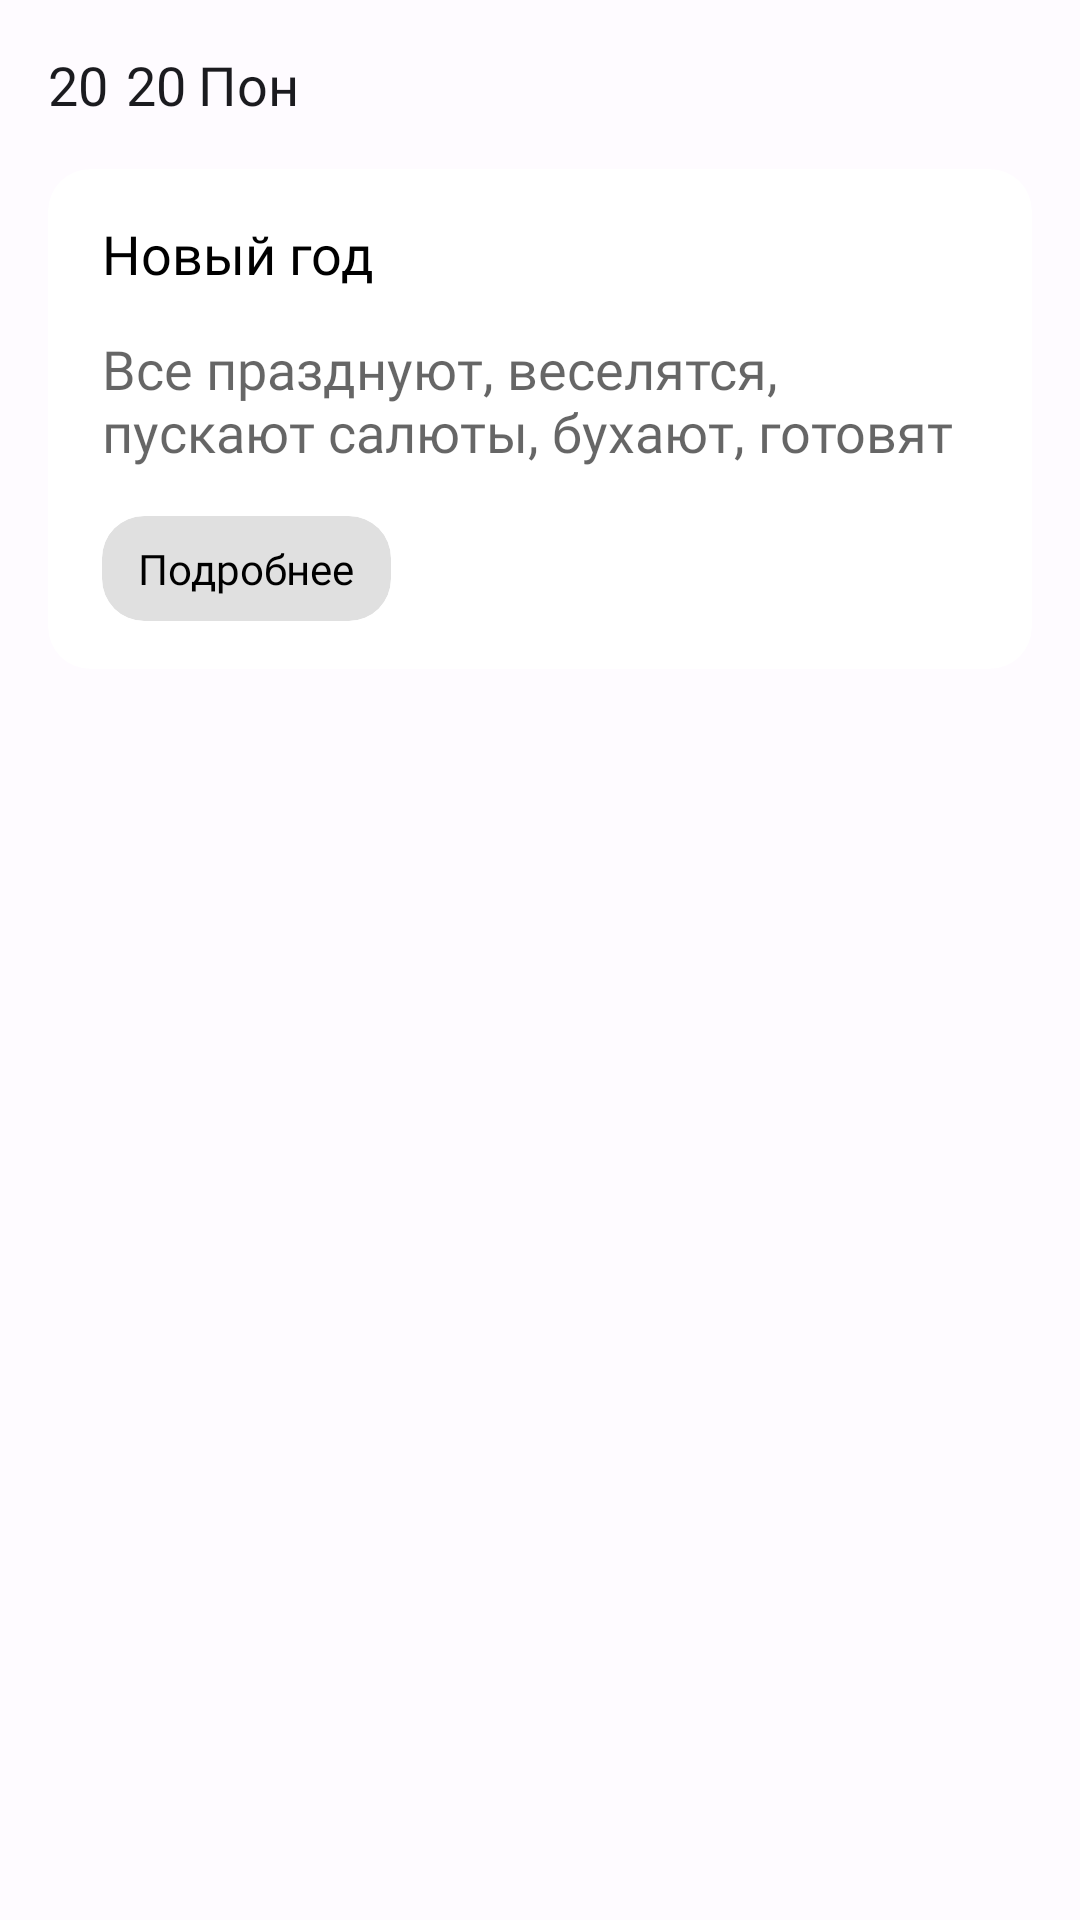

Android layout source for this screen:
<!-- AndroidManifest.xml: application theme Theme.КалендарьРФ -->
<!-- res/layout/recycler_view_item.xml -->
<?xml version="1.0" encoding="utf-8"?>
<LinearLayout xmlns:android="http://schemas.android.com/apk/res/android"
    xmlns:app="http://schemas.android.com/apk/res-auto"
    android:layout_width="match_parent"
    android:layout_height="wrap_content"
    android:orientation="vertical">


    <LinearLayout
        android:layout_width="match_parent"
        android:layout_height="wrap_content"
        android:layout_marginBottom="0dp"
        android:orientation="vertical">

        <LinearLayout
            android:layout_width="match_parent"
            android:layout_height="wrap_content"
            android:layout_marginTop="16dp"
            android:layout_marginBottom="16dp"
            android:orientation="horizontal">

            <TextView
                android:id="@+id/textViewDay"
                android:layout_width="wrap_content"
                android:layout_height="wrap_content"
                android:layout_gravity="center"
                android:layout_marginStart="0dp"
                android:layout_marginEnd="4dp"
                android:fontFamily="@font/sf_pro_display_regular"
                android:gravity="bottom|center"
                android:paddingStart="16dp"
                android:text="20"
                android:textColor="?attr/colorOnBackground"
                android:textSize="18sp" />

            <TextView
                android:id="@+id/textViewMonth"
                android:layout_width="wrap_content"
                android:layout_height="wrap_content"
                android:layout_gravity="center"
                android:layout_marginStart="2dp"
                android:layout_marginEnd="0dp"
                android:fontFamily="@font/sf_pro_display_regular"
                android:gravity="bottom|center"
                android:text="20"
                android:textColor="?attr/colorOnBackground"
                android:textSize="18sp" />

            <TextView
                android:id="@+id/textViewClickDate"
                android:layout_width="wrap_content"
                android:layout_height="wrap_content"
                android:layout_gravity="center|start"
                android:layout_marginStart="4dp"
                android:layout_marginEnd="16dp"
                android:fontFamily="@font/sf_pro_display_regular"
                android:gravity="center"
                android:text="Пон"
                android:textColor="?attr/colorOnBackground"
                android:textSize="18sp" />

        </LinearLayout>

    </LinearLayout>

    <ImageView
        android:id="@+id/imageViewDivider"
        android:layout_width="match_parent"
        android:layout_height="wrap_content"
        android:layout_marginStart="48dp"
        android:layout_marginTop="16dp"
        android:layout_marginEnd="48dp"
        android:visibility="gone"
        app:srcCompat="@drawable/divider" />

    <androidx.cardview.widget.CardView
        android:id="@+id/cardViewBig"
        android:layout_width="match_parent"
        android:layout_height="wrap_content"
        android:layout_marginHorizontal="16dp"
        android:layout_marginTop="0dp"
        android:layout_marginBottom="8dp"
        app:cardCornerRadius="14dp"
        app:cardElevation="0dp">

        <LinearLayout
            android:layout_width="match_parent"
            android:layout_height="match_parent"
            android:orientation="horizontal">

            <ImageView
                android:id="@+id/imageViewColor"
                android:layout_width="match_parent"
                android:layout_height="match_parent"
                android:layout_weight="8"
                android:visibility="gone" />

            <LinearLayout
                android:layout_width="match_parent"
                android:layout_height="match_parent"
                android:layout_weight="1"
                android:orientation="vertical">

                <TextView
                    android:id="@+id/textViewName"
                    android:layout_width="match_parent"
                    android:layout_height="wrap_content"
                    android:fontFamily="@font/sf_pro_display_medium"
                    android:paddingHorizontal="18dp"
                    android:paddingTop="16dp"
                    android:text="Новый год"
                    android:textAlignment="viewStart"
                    android:textColor="#000"
                    android:textSize="18sp" />

                <TextView
                    android:id="@+id/textViewDesc"
                    android:layout_width="match_parent"
                    android:layout_height="wrap_content"
                    android:fontFamily="@font/sf_pro_display_medium"
                    android:maxLines="2"
                    android:paddingHorizontal="18dp"
                    android:paddingTop="14dp"
                    android:text="Все празднуют, веселятся, пускают салюты, бухают, готовят оливье, едят очень много еды (оливье)"
                    android:textAlignment="viewStart"
                    android:textColor="#99000000"
                    android:textSize="18sp" />



                <androidx.cardview.widget.CardView
                    android:id="@+id/bCard"
                    android:layout_width="wrap_content"
                    android:layout_height="wrap_content"
                    android:layout_gravity="start"
                    android:layout_marginHorizontal="18dp"
                    android:layout_marginVertical="16dp"
                    app:cardBackgroundColor="#33656565"
                    app:cardCornerRadius="14dp"
                    app:cardElevation="0dp">

                    <TextView
                        android:id="@+id/bTextView"
                        android:layout_width="wrap_content"
                        android:layout_height="wrap_content"
                        android:background="@drawable/calendar_button_background"
                        android:fontFamily="@font/sf_pro_display_medium"
                        android:paddingStart="12dp"
                        android:paddingTop="8dp"
                        android:paddingEnd="12dp"
                        android:paddingBottom="8dp"
                        android:text="Подробнее"
                        android:textColor="#000"
                        android:textSize="14sp" />

                </androidx.cardview.widget.CardView>

            </LinearLayout>
        </LinearLayout>
    </androidx.cardview.widget.CardView>
</LinearLayout>
<!-- resources referenced by this layout -->
<resources>
  <!-- drawable calendar_button_background (drawable) -->
  <?xml version="1.0" encoding="utf-8"?>
  <ripple xmlns:android="http://schemas.android.com/apk/res/android"
      xmlns:tools="http://schemas.android.com/tools"
      android:color="?attr/colorOnSecondary">
      <item android:id="@android:id/mask">
          <shape android:shape="rectangle">
              <solid android:color="#33000000" />
  
          </shape>
      </item>
      <item>
          <shape android:shape="rectangle">
              <solid android:color="@android:color/transparent" />
          </shape>
      </item>
  </ripple>
  <!-- drawable divider (drawable) -->
  <?xml version="1.0" encoding="utf-8"?>
  <shape xmlns:android="http://schemas.android.com/apk/res/android"
      android:shape="rectangle">
      <corners android:radius="2dp" />
      <size android:height="2dp" />
      <solid android:color="?attr/colorSurfaceVariant" />
  </shape>
  <color name="md_theme_light_primary">#005BC0</color>
  <color name="md_theme_light_onPrimary">#FFFFFF</color>
  <color name="md_theme_light_primaryContainer">#D8E2FF</color>
  <color name="md_theme_light_onPrimaryContainer">#001A41</color>
  <color name="md_theme_light_secondary">#565E71</color>
  <color name="md_theme_light_onSecondary">#FFFFFF</color>
  <color name="md_theme_light_secondaryContainer">#DBE2F9</color>
  <color name="md_theme_light_onSecondaryContainer">#141B2C</color>
  <color name="md_theme_light_tertiary">#715573</color>
  <color name="md_theme_light_onTertiary">#FFFFFF</color>
  <color name="md_theme_light_tertiaryContainer">#FBD7FC</color>
  <color name="md_theme_light_onTertiaryContainer">#29132D</color>
  <color name="md_theme_light_error">#BA1A1A</color>
  <color name="md_theme_light_errorContainer">#FFDAD6</color>
  <color name="md_theme_light_onError">#FFFFFF</color>
  <color name="md_theme_light_onErrorContainer">#410002</color>
  <color name="md_theme_light_background">#FEFBFF</color>
  <color name="md_theme_light_onBackground">#1B1B1F</color>
  <color name="md_theme_light_surface">#FEFBFF</color>
  <color name="md_theme_light_onSurface">#1B1B1F</color>
  <color name="md_theme_light_surfaceVariant">#F3F3F3</color>
  <color name="md_theme_light_onSurfaceVariant">#77777A</color>
  <color name="md_theme_light_outline">#74777F</color>
  <color name="md_theme_light_inverseOnSurface">#F2F0F4</color>
  <color name="md_theme_light_inverseSurface">#303033</color>
  <color name="md_theme_light_inversePrimary">#ADC6FF</color>
</resources>
